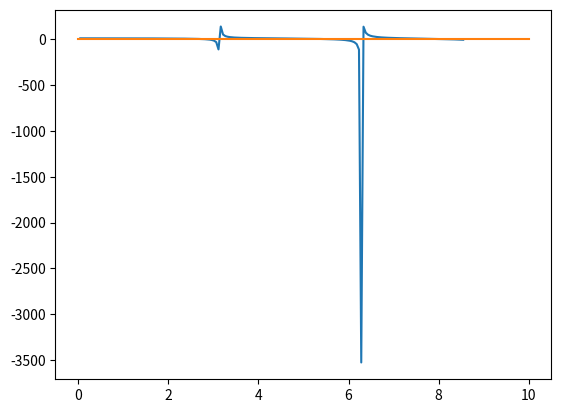

The script that saved this image:
import scipy.constants as sc
from scipy.optimize import fsolve
import numpy as np
import matplotlib.pyplot as plt

a = 0.529e-10
v_0 = 1*1.60218e-16 #convert from kev to Joules
k_exp2 = 2*sc.electron_mass*a**2*(v_0/sc.hbar**2)
print(k_exp2)

e_1 = lambda s : s*(1/np.tan(s)) + np.sqrt(k_exp2 - s**2)

#Guess 1: 1.76
#Guess 2: 5.43
#Guess 3: 4.7
s_1, s_2, s_3 = fsolve(e_1, [2.8,5.5,8.1])
print((s_1, s_2, s_3))
v_1 = -v_0*(s_1**2/k_exp2-1)
v_2 = -v_0*(s_2**2/k_exp2-1)
v_3 = -v_0*(s_3**2/k_exp2-1)
print(f'Allowed energy state 1: {v_1/1.60218e-16}, Allowed energy state 2: {v_2/1.60218e-16}, Allowed energy state 3: {v_3/1.60218e-16}')

x = np.linspace(0,10,200)
y = e_1(x)
plt.plot(x,y)
plt.plot(x, np.zeros(200))
plt.show()
